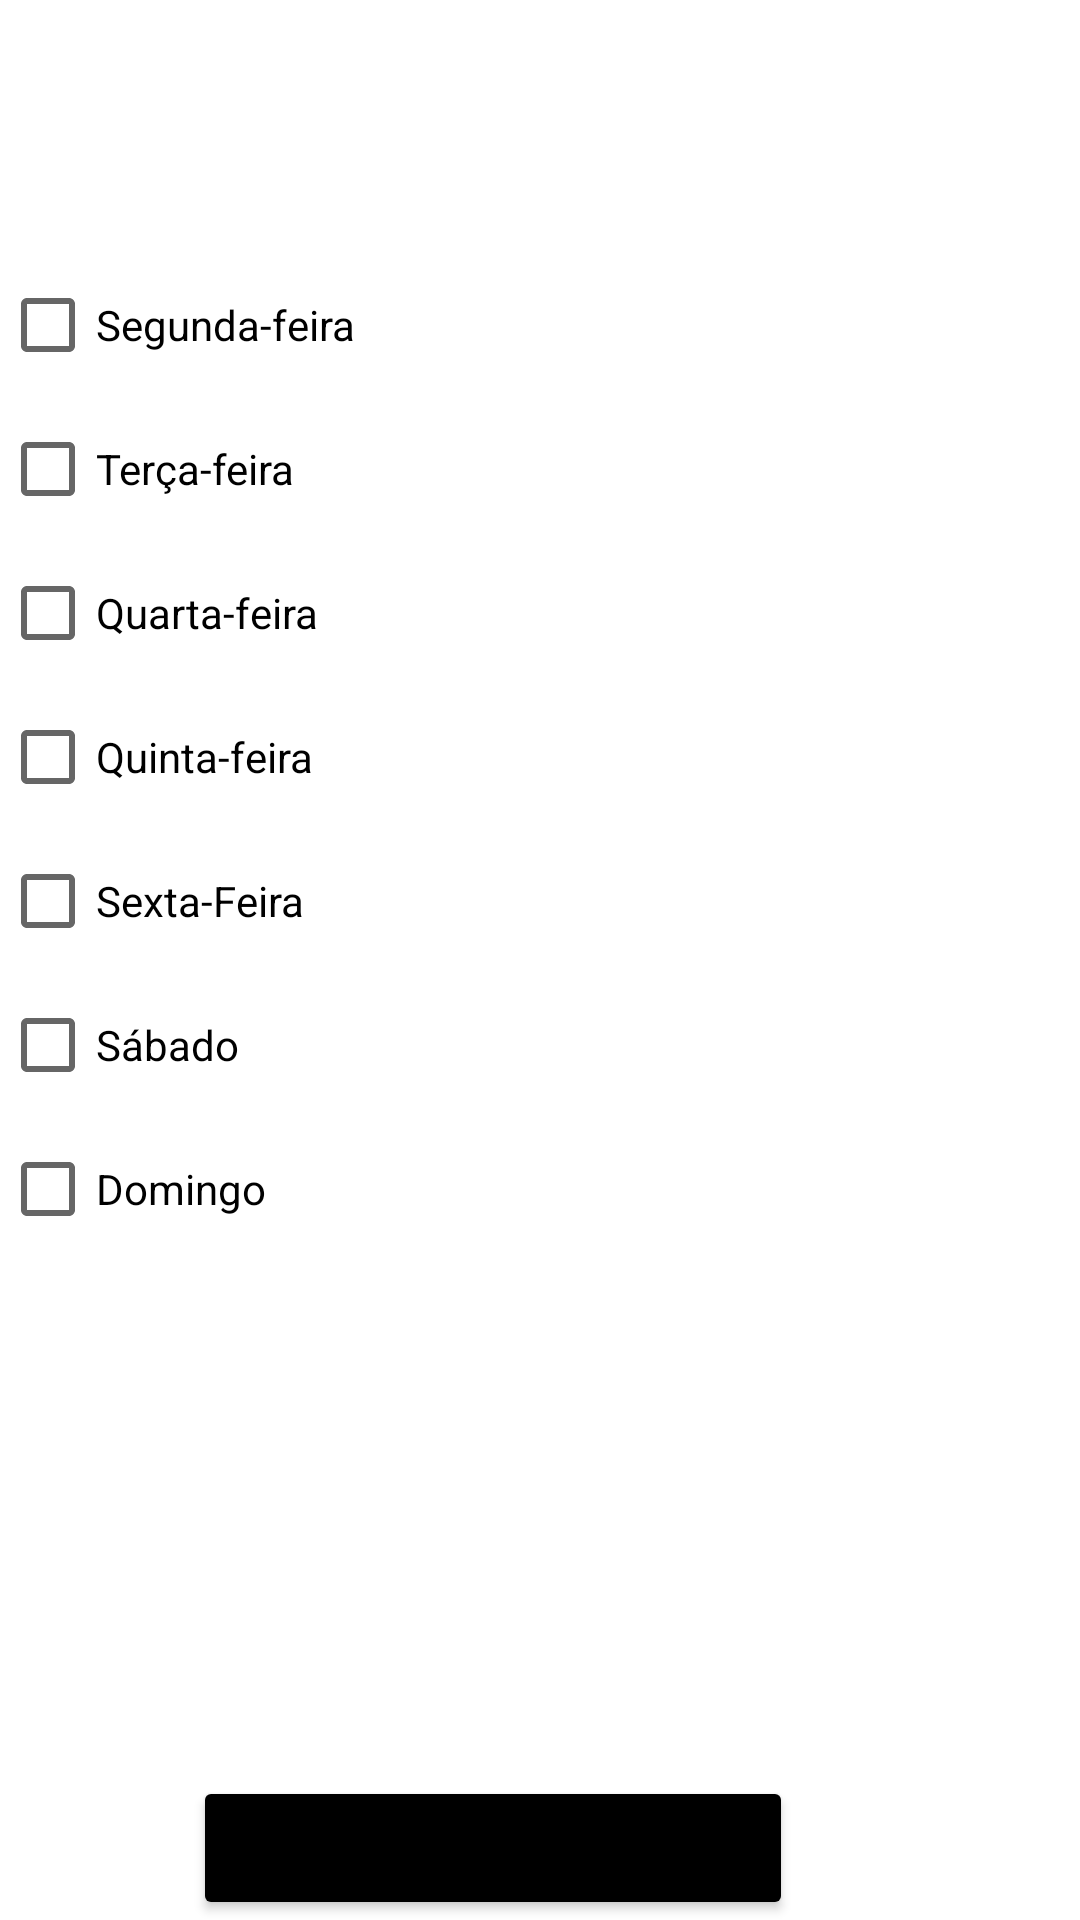

Here is an Android app screen rendered from its layout file. Give the layout XML and the strings, colors and styles it references.
<!-- AndroidManifest.xml: application theme Theme.AppAcademia -->
<!-- res/layout/activity_criar_treino.xml -->
<?xml version="1.0" encoding="utf-8"?>
<LinearLayout xmlns:android="http://schemas.android.com/apk/res/android"
    xmlns:app="http://schemas.android.com/apk/res-auto"
    xmlns:tools="http://schemas.android.com/tools"
    android:layout_width="match_parent"
    android:layout_height="match_parent"
    tools:context=".CriarTreino"
    android:orientation="vertical">

    <EditText
        android:id="@+id/repeticoes"
        android:layout_width="match_parent"
        android:layout_height="wrap_content"
        android:background="@drawable/edit_text_login"
        android:hint="Repetições"
        android:maxLines="1"
        android:inputType="number"
        android:padding="20dp"
        android:textColor="@color/white"
        android:textColorHint="@color/white"
        android:textSize="18dp"
        android:layout_margin="10dp"
        app:layout_constraintEnd_toEndOf="parent"
        app:layout_constraintStart_toStartOf="parent"
        app:layout_constraintTop_toTopOf="parent" />

    <CheckBox
        android:id="@+id/diaSegunda"
        android:layout_width="match_parent"
        android:layout_height="wrap_content"
        android:text="Segunda-feira"
        app:layout_constraintEnd_toEndOf="parent"
        app:layout_constraintStart_toStartOf="parent"
        app:layout_constraintTop_toBottomOf="@+id/repeticoes" />

    <CheckBox
        android:id="@+id/diaTerca"
        android:layout_width="match_parent"
        android:layout_height="wrap_content"
        android:text="Terça-feira"
        app:layout_constraintEnd_toEndOf="parent"
        app:layout_constraintStart_toStartOf="parent"
        app:layout_constraintTop_toBottomOf="@+id/diaSegunda" />

    <CheckBox
        android:id="@+id/diaQuarta"
        android:layout_width="match_parent"
        android:layout_height="wrap_content"
        android:text="Quarta-feira"
        app:layout_constraintEnd_toEndOf="parent"
        app:layout_constraintStart_toStartOf="parent"
        app:layout_constraintTop_toBottomOf="@+id/diaTerca" />

    <CheckBox
        android:id="@+id/diaQuinta"
        android:layout_width="match_parent"
        android:layout_height="wrap_content"
        android:text="Quinta-feira"
        app:layout_constraintEnd_toEndOf="parent"
        app:layout_constraintStart_toStartOf="parent"
        app:layout_constraintTop_toBottomOf="@+id/diaQuarta" />

    <CheckBox
        android:id="@+id/diaSexta"
        android:layout_width="match_parent"
        android:layout_height="wrap_content"
        android:text="Sexta-Feira"
        app:layout_constraintEnd_toEndOf="parent"
        app:layout_constraintStart_toStartOf="parent"
        app:layout_constraintTop_toBottomOf="@+id/diaQuinta" />

    <CheckBox
        android:id="@+id/diaSabado"
        android:layout_width="match_parent"
        android:layout_height="wrap_content"
        android:text="Sábado"
        app:layout_constraintEnd_toEndOf="parent"
        app:layout_constraintStart_toStartOf="parent"
        app:layout_constraintTop_toBottomOf="@+id/diaSexta" />

    <CheckBox
        android:id="@+id/diaDomingo"
        android:layout_width="match_parent"
        android:layout_height="wrap_content"
        android:text="Domingo"
        app:layout_constraintEnd_toEndOf="parent"
        app:layout_constraintStart_toStartOf="parent"
        app:layout_constraintTop_toBottomOf="@+id/diaSabado" />

    <androidx.constraintlayout.widget.ConstraintLayout
        android:layout_width="match_parent"
        android:layout_height="match_parent">

        <Button
            android:id="@+id/proximo"
            android:layout_width="200dp"
            android:layout_height="wrap_content"
            android:backgroundTint="@color/black"
            android:text="Próximo"
            app:layout_constraintBottom_toBottomOf="parent"
            app:layout_constraintEnd_toEndOf="parent"
            app:layout_constraintHorizontal_bias="0.402"
            app:layout_constraintStart_toStartOf="parent" />
    </androidx.constraintlayout.widget.ConstraintLayout>
</LinearLayout>
<!-- resources referenced by this layout -->
<resources>
  <style name="Theme.AppAcademia" parent="Theme.MaterialComponents.DayNight.DarkActionBar">
          
          <item name="colorPrimary">@color/purple_500</item>
          <item name="colorPrimaryVariant">@color/white</item>
          <item name="colorOnPrimary">@color/white</item>
          
          <item name="colorSecondary">@color/teal_200</item>
          <item name="colorSecondaryVariant">@color/teal_700</item>
          <item name="colorOnSecondary">@color/black</item>
          
          <item name="android:statusBarColor" tools:targetApi="l">?attr/colorPrimaryVariant</item>
          
      </style>
  <!-- not gathered from this repository: default colours our renderer supplied (Android Studio template values) -->
  <color name="purple_500">#FF6200EE</color>
  <color name="teal_200">#FF03DAC5</color>
  <color name="teal_700">#FF018786</color>
  <color name="black">#FF000000</color>
  <color name="white">#FFFFFFFF</color>
</resources>
